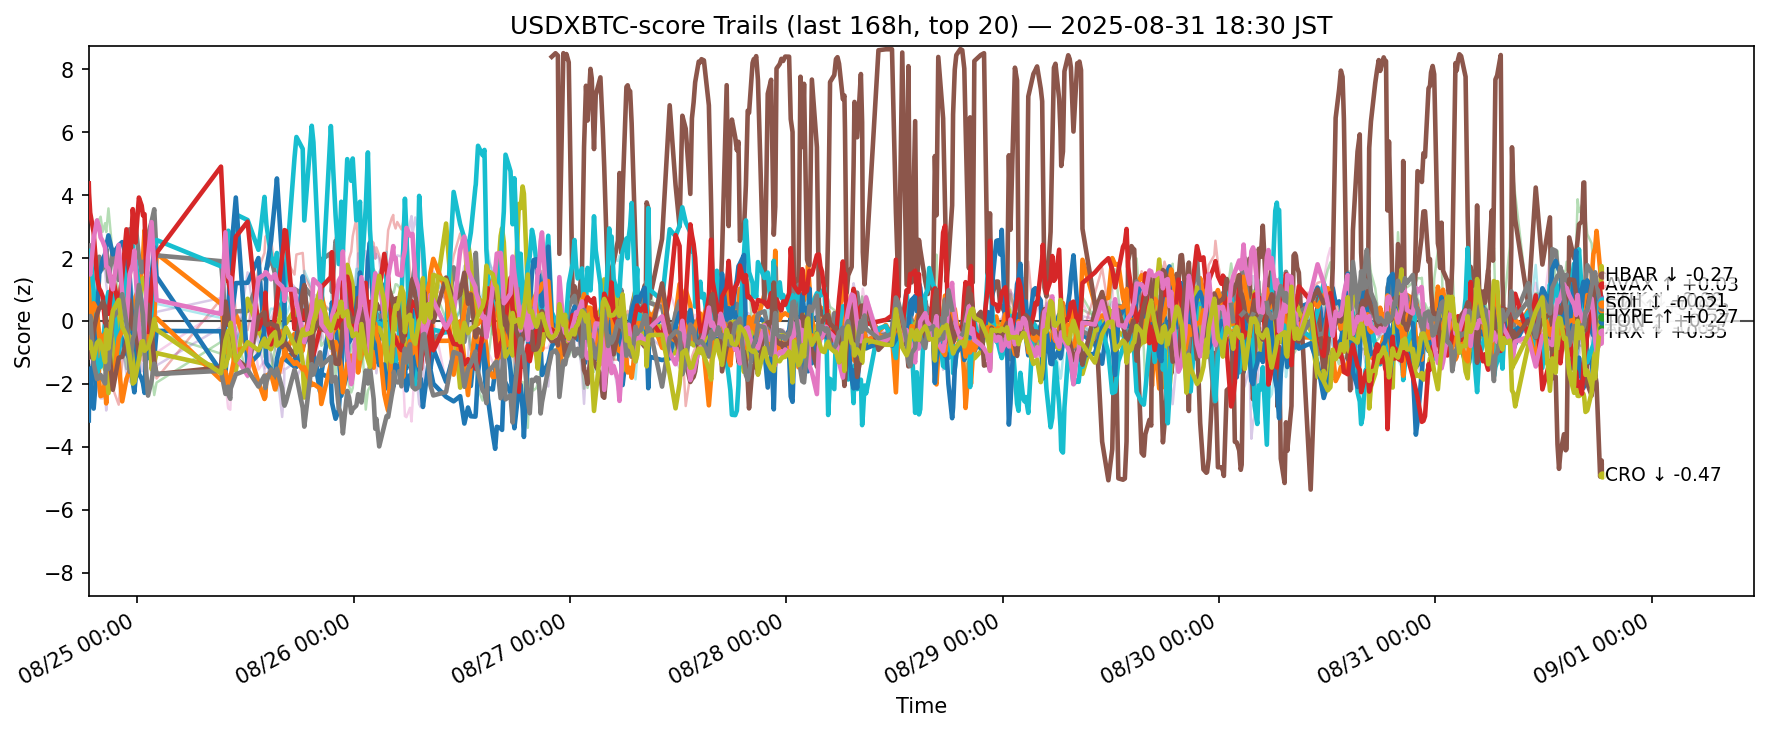

Values plotted in this chart, from the file beside it:
ts, side, symbol, score
2025-08-24 09:36:46.038256+00:00, usdxbtc, ADA, -3.166
2025-08-24 09:36:46.038256+00:00, usdxbtc, AVAX, 1.661
2025-08-24 09:36:46.038256+00:00, usdxbtc, BCH, 1.094
2025-08-24 09:36:46.038256+00:00, usdxbtc, BNB, -0.7687
2025-08-24 09:36:46.038256+00:00, usdxbtc, BTC, 0.6934
2025-08-24 09:36:46.038256+00:00, usdxbtc, DOGE, -1.743
2025-08-24 09:36:46.038256+00:00, usdxbtc, DOT, -0.8335
2025-08-24 09:36:46.038256+00:00, usdxbtc, ETH, 2.396
2025-08-24 09:36:46.038256+00:00, usdxbtc, HBAR, -0.3345
2025-08-24 09:36:46.038256+00:00, usdxbtc, HYPE, 1.604
2025-08-24 09:36:46.038256+00:00, usdxbtc, LINK, -1.521
2025-08-24 09:36:46.038256+00:00, usdxbtc, LTC, -0.7672
2025-08-24 09:36:46.038256+00:00, usdxbtc, SHIB, -1.714
2025-08-24 09:36:46.038256+00:00, usdxbtc, SOL, 4.374
2025-08-24 09:36:46.038256+00:00, usdxbtc, SUI, -0.8522
2025-08-24 09:36:46.038256+00:00, usdxbtc, TON, -1.026
2025-08-24 09:36:46.038256+00:00, usdxbtc, TRX, 1.791
2025-08-24 09:36:46.038256+00:00, usdxbtc, UNI, -0.3555
2025-08-24 09:36:46.038256+00:00, usdxbtc, XLM, -0.8358
2025-08-24 09:36:46.038256+00:00, usdxbtc, XRP, -0.3231
2025-08-24 09:38:20.116600+00:00, usdxbtc, ADA, -2.488
2025-08-24 09:38:20.116600+00:00, usdxbtc, AVAX, 1.197
2025-08-24 09:38:20.116600+00:00, usdxbtc, BCH, 0.9323
2025-08-24 09:38:20.116600+00:00, usdxbtc, BNB, -0.7925
2025-08-24 09:38:20.116600+00:00, usdxbtc, BTC, 0.6121
2025-08-24 09:38:20.116600+00:00, usdxbtc, DOGE, -1.587
2025-08-24 09:38:20.116600+00:00, usdxbtc, DOT, -0.8465
2025-08-24 09:38:20.116600+00:00, usdxbtc, ETH, 2.348
2025-08-24 09:38:20.116600+00:00, usdxbtc, HBAR, -0.1522
2025-08-24 09:38:20.116600+00:00, usdxbtc, HYPE, 1.98
2025-08-24 09:38:20.116600+00:00, usdxbtc, LINK, -2.362
2025-08-24 09:38:20.116600+00:00, usdxbtc, LTC, -0.7304
2025-08-24 09:38:20.116600+00:00, usdxbtc, SHIB, -1.371
2025-08-24 09:38:20.116600+00:00, usdxbtc, SOL, 4.078
2025-08-24 09:38:20.116600+00:00, usdxbtc, SUI, -0.6732
2025-08-24 09:38:20.116600+00:00, usdxbtc, TON, -1.171
2025-08-24 09:38:20.116600+00:00, usdxbtc, TRX, 1.627
2025-08-24 09:38:20.116600+00:00, usdxbtc, UNI, -0.2935
2025-08-24 09:38:20.116600+00:00, usdxbtc, XLM, -0.7911
2025-08-24 09:38:20.116600+00:00, usdxbtc, XRP, -0.1686
2025-08-24 09:46:04.558312+00:00, usdxbtc, ADA, -1.923
2025-08-24 09:46:04.558312+00:00, usdxbtc, AVAX, 0.3118
2025-08-24 09:46:04.558312+00:00, usdxbtc, BCH, 0.8568
2025-08-24 09:46:04.558312+00:00, usdxbtc, BNB, -0.6214
2025-08-24 09:46:04.558312+00:00, usdxbtc, BTC, 0.5532
2025-08-24 09:46:04.558312+00:00, usdxbtc, DOGE, -1.338
2025-08-24 09:46:04.558312+00:00, usdxbtc, DOT, -1.284
2025-08-24 09:46:04.558312+00:00, usdxbtc, ETH, 2.183
2025-08-24 09:46:04.558312+00:00, usdxbtc, HBAR, -0.4303
2025-08-24 09:46:04.558312+00:00, usdxbtc, HYPE, 2.237
2025-08-24 09:46:04.558312+00:00, usdxbtc, LINK, -2.474
2025-08-24 09:46:04.558312+00:00, usdxbtc, LTC, -0.184
2025-08-24 09:46:04.558312+00:00, usdxbtc, SHIB, -1.673
2025-08-24 09:46:04.558312+00:00, usdxbtc, SOL, 3.441
2025-08-24 09:46:04.558312+00:00, usdxbtc, SUI, -0.1549
2025-08-24 09:46:04.558312+00:00, usdxbtc, TON, -1.051
2025-08-24 09:46:04.558312+00:00, usdxbtc, TRX, 1.477
2025-08-24 09:46:04.558312+00:00, usdxbtc, UNI, 0.1564
2025-08-24 09:46:04.558312+00:00, usdxbtc, XLM, -0.6593
2025-08-24 09:46:04.558312+00:00, usdxbtc, XRP, -0.1253
... 11,280 more rows
